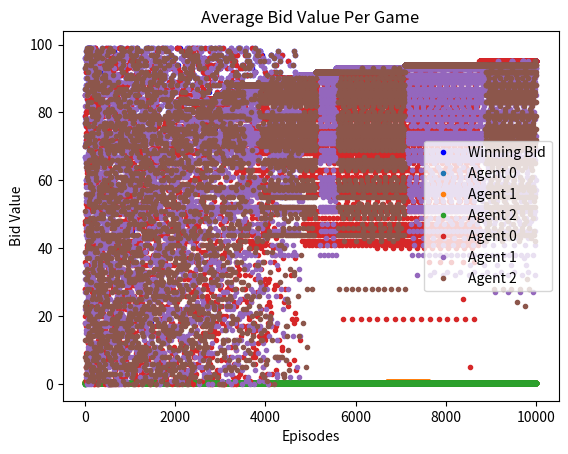

Recreate this plot in Python.
import numpy as np
from matplotlib import pyplot as plt 
import random
import math

class agent: 
    def __init__(self, value, cheapness): 
        self.value = value
        self.epsilon = 1
        self.cheapness = cheapness #between 0 and 1; higher cheapness emphasizes value over probability 

        # Integer data: Bid value, #wins, #games bidded with this value
        self.int_data = np.zeros((value, 3), dtype=int)
        for x in range(value): 
            self.int_data[x, 0] = x

        # Floating-point data: Win rate, Q-values
        self.float_data = np.ones((value, 2))  
        for x in range(self.value): 
            self.float_data[x, 1] = random.random()
    
    def getBid(self, agents): 
        if np.random.rand() < self.epsilon:
            # Explore
            return random.randint(0, self.value - 1)
        else:
            return np.argmax(self.float_data[:, 1])  
            # Exploit: Argmax over Q-values
        

    def updateAgent(self, i, training_episodes, episode, won):
        cutoff = 0.5*training_episodes

        alpha = math.pow(episode/training_episodes, 2)

        if self.int_data[i, 2] > 0:
            self.float_data[i, 0] = self.int_data[i, 1] / self.int_data[i, 2]
        self.int_data[i, 2] += 1  
        
        #The actual Q-Equation
        if won: 
            self.float_data[i, 1] = self.float_data[i, 0] * (self.value - i)/self.value
            self.int_data[i, 1] += 1
        else: 
            self.float_data[i, 1] = self.float_data[i, 0] * (self.value - i)/self.value 
        
        # Updating decay rate
        decay_rate = 1/(cutoff)
        if self.epsilon > 0: 
            self.epsilon = self.epsilon-decay_rate

class game: 
    def __init__(self, agents, gm, training_episodes, episode): 
        self.agents = agents
        self.gameMode = gm

        #Getting the bids for each agent
        self.bids = []
        for x in agents: 
            bid = int(x.getBid(agents))
            self.bids.append(bid)
            
        winner = self.getWinner(self.bids, self.gameMode)
        self.winning_value = self.bids[winner]

        #UPDATE AGENTS
        for x in range(len(agents)): 
            ind = self.bids[x]
            agents[x].updateAgent(ind, training_episodes, episode, x == winner)


    def getWinner(self, bids, gameMode): 
        if gameMode == "standard": 
            max_bid = max(bids)
            num_max_bids = bids.count(max_bid)
            if num_max_bids > 1:
                tied_agents = [i for i, x in enumerate(bids) if x == max_bid]
                random.shuffle(tied_agents)
                return random.choice(tied_agents)
            else:
                return bids.index(max_bid)
        elif gameMode == "second-price":
            # Sort bids and find the second unique maximum value
            unique_sorted_bids = sorted(set(bids), reverse=True)
            if len(unique_sorted_bids) >= 2:
                secondMax = unique_sorted_bids[1]
                secondMaxIndices = [i for i, x in enumerate(bids) if x == secondMax]
                return random.choice(secondMaxIndices)  # Randomly choose if there are multiple second max
            else:
                # If there is no second max (all bids are equal), pick a random winner
                return random.randint(0, len(bids) - 1)

def train(): 
    training_episodes = 10000
    values = "standard" #Value generation either "random" (from 50 to 100) or "standard" (all 100)
    cheapness = "standard" #Random generation of emphasis on value VS probability of winning 
    numAgents = 3
    gameMode = "standard" # Gamemode either "second-price" (second-highest price) or "standard"

    agents = []
    for x in range(numAgents): 
        v = makeValues(values)
        c = getCheapness(cheapness)
        agents.append(agent(v, c))
    gameCount = 1

    #Prep for some summary stats
    bidArr = np.empty((0, len(agents)), int)
    winArr = []
    win_rates = []  
    all_bids = []   
    
    #Running the game
    for episode in range(training_episodes): 
        #Create a new game, with parameters for # of agents and gamemode 
        g = game(agents, gameMode, training_episodes, episode)


        # Collecting statistics
        bidArr = np.vstack((bidArr, g.bids))
        winArr.append(g.winning_value)
        gameCount += 1
        agent_wins = [agent.int_data[:, 1].sum() for agent in agents]
        agent_bids = g.bids
        for x in range(len(agent_wins)): 
            agent_wins[x] = agent_wins[x]/(episode+1)
        win_rates.append(agent_wins)
        all_bids.append(agent_bids)
   
    #More summary debug and stat info
    print(agents[1].value)
    print(np.sum(agents[1].int_data[:,1]))
    winPlot(winArr)
    
    getWinRates(win_rates, all_bids, training_episodes, agents, values, cheapness, gameMode)

def getWinRates(win_rates, all_bids, training_episodes, agents, values, cheapness, gameMode):
    win_rates = np.array(win_rates)
    all_bids = np.array(all_bids)

    # Plots win rates of each agent over episodes
    
    for i, agent_wins in enumerate(win_rates.T):
        plt.plot(range(training_episodes), agent_wins, marker = '.', linestyle = '', label=f"Agent {i}")

    plt.xlabel('Episodes')
    plt.ylabel('Win Rate Per Agent')
    plt.title('Win Rates Over Time')
    plt.legend()
    plt.show()

    # Plots average bids of each agent over episodes
    for i, agent_bids in enumerate(all_bids.T):
        plt.plot(range(training_episodes), agent_bids, marker = '.', linestyle = '', label=f"Agent {i}")

    plt.xlabel('Episodes')
    plt.ylabel('Bid Value')
    plt.title('Average Bid Value Per Game')
    plt.legend()
    plt.show()

    # Displays agent's value and games won by agents
    print("Values:", values, "\nCheapness:", cheapness, "\nGamemode:", gameMode)
    for idx, ag in enumerate(agents):
        print(f"Agent {idx} value:", ag.value)
        print(f"Games won by Agent {idx}:", ag.int_data[:, 1].sum(), "of", training_episodes)

def winPlot(list_1d):
    # The length of x_values should match the number of games played
    num_games = len(list_1d)
    x_values = range(1, num_games + 1)

    # Plot the list of winning bids
    plt.plot(x_values, list_1d, marker='.', linestyle = '', color='blue', label='Winning Bid')

    # Adding labels and title
    plt.xlabel('Game Number')
    plt.ylabel('Bid Value')
    plt.title('Winning Bids Over Time')
    plt.legend()

    # Show the plot
    plt.show()

    # Call the plotting function with actual data from the training


def makeValues(values): 
    if values == "standard": 
        return(100)
    else: 
        v = random.randint(50, 100) 
        return(v)  

def getCheapness(c): 
    if c == "standard": 
        return(0.6)
    else: 
        return(random.random())

train()
#Edit the train method

